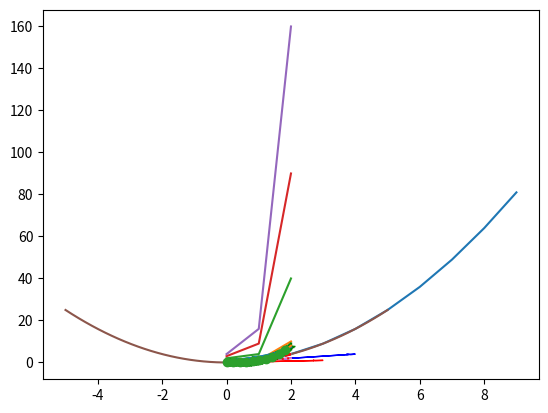
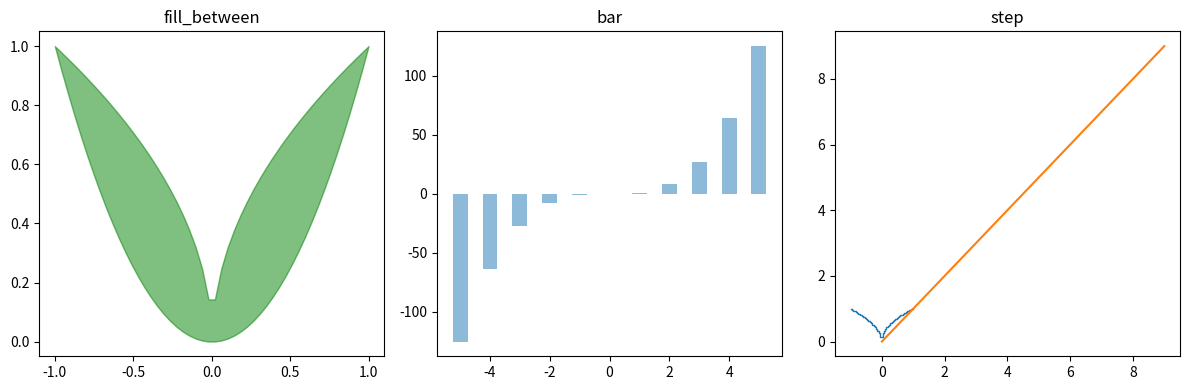
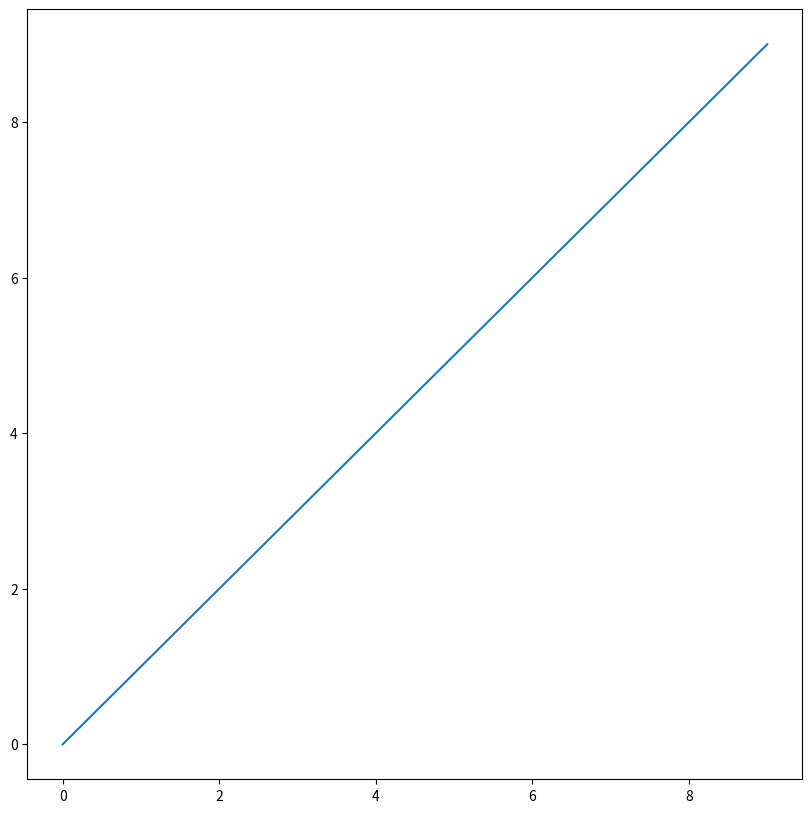
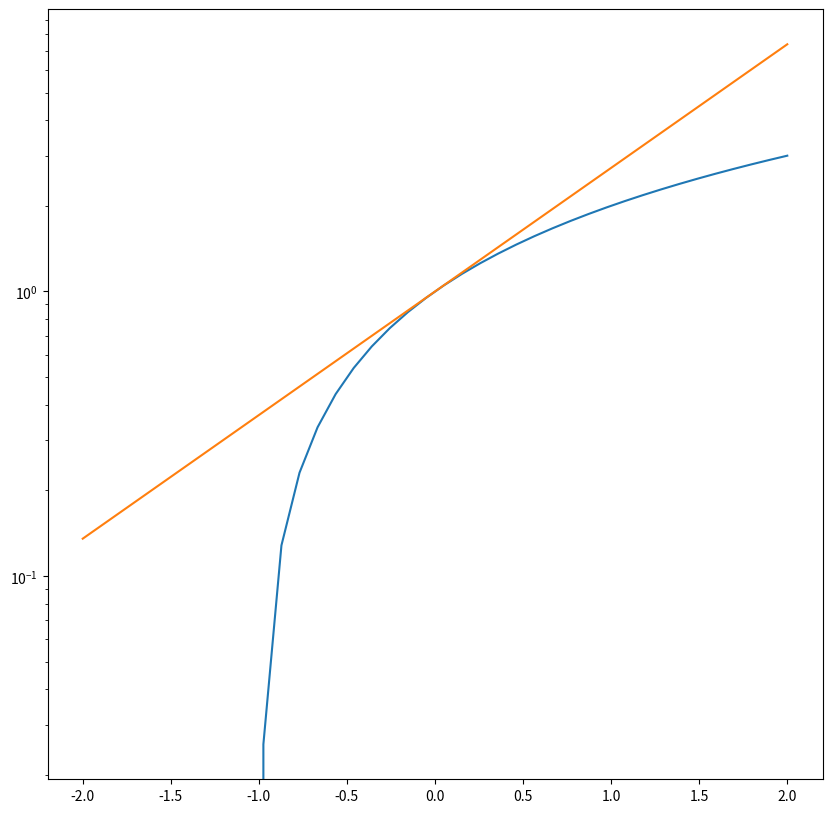
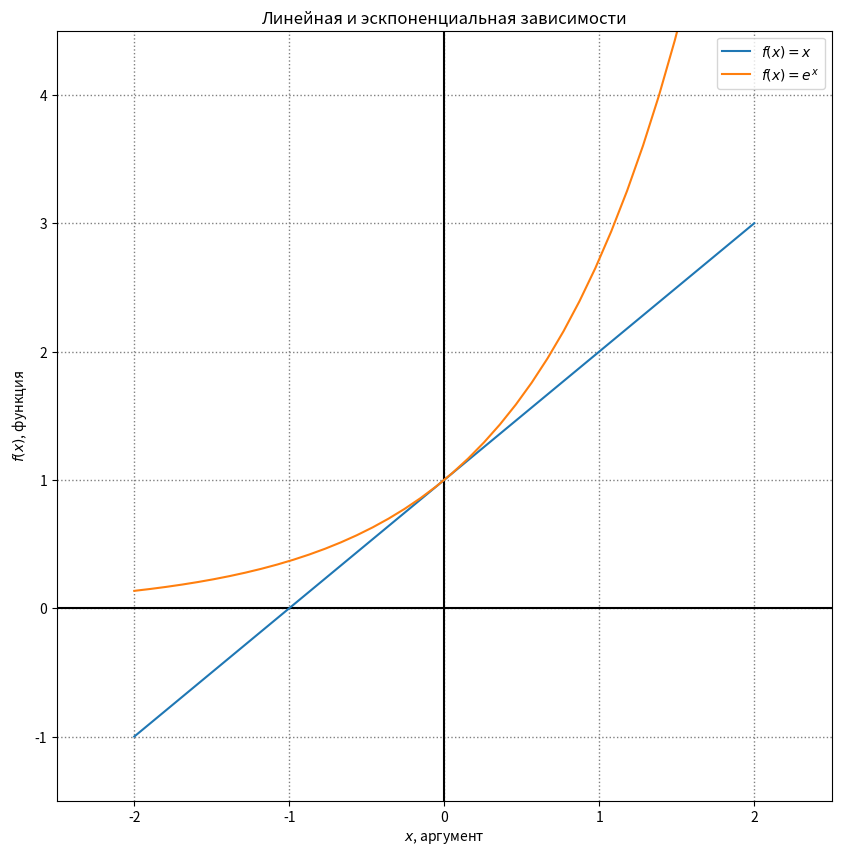
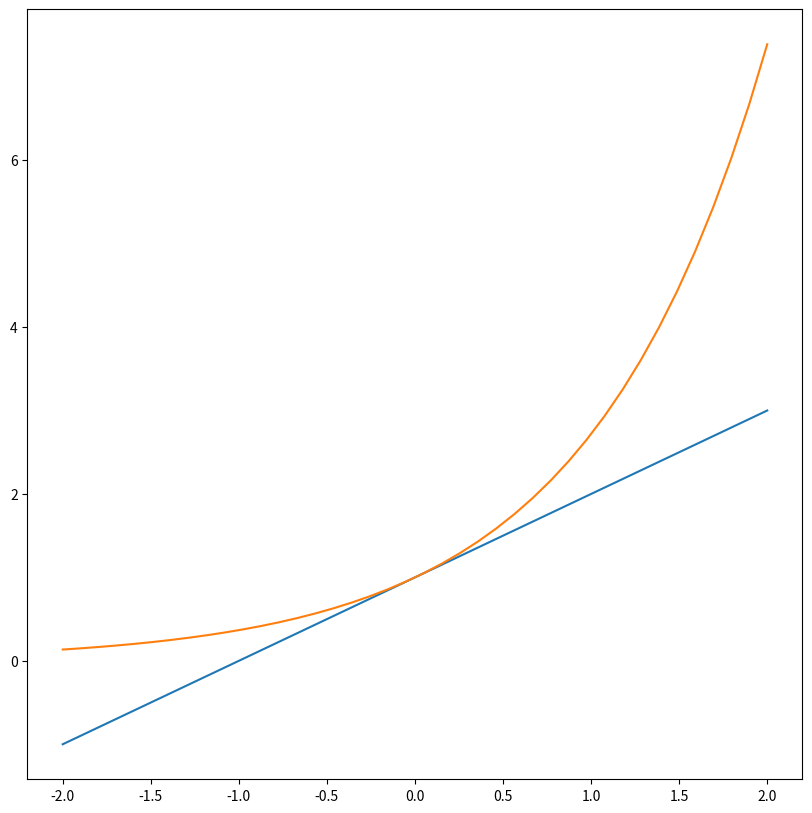
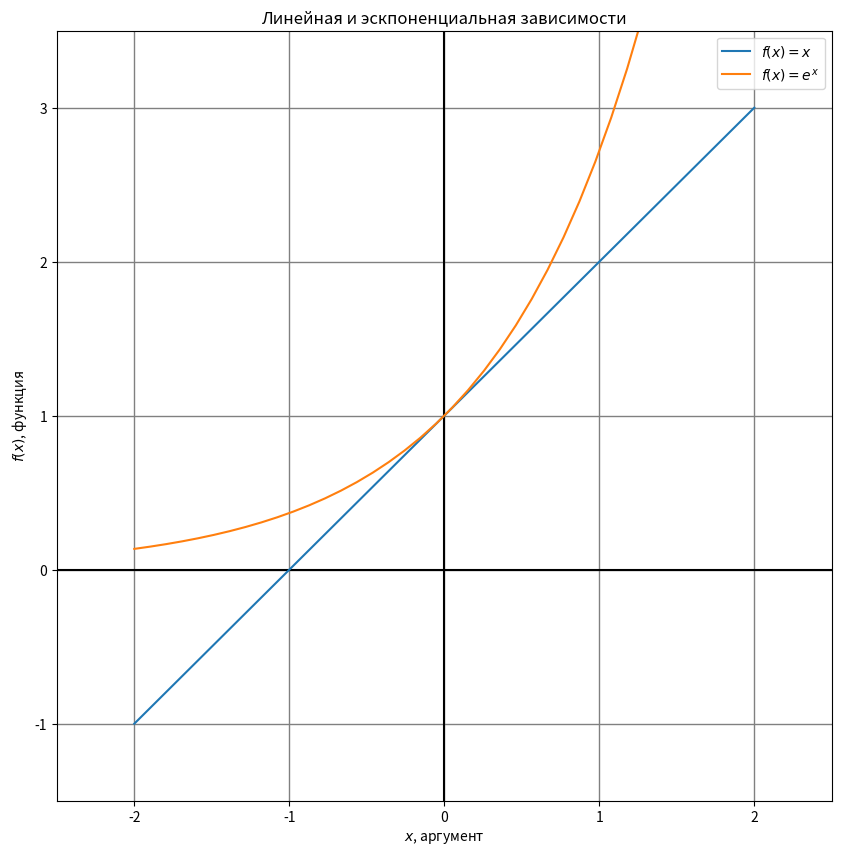
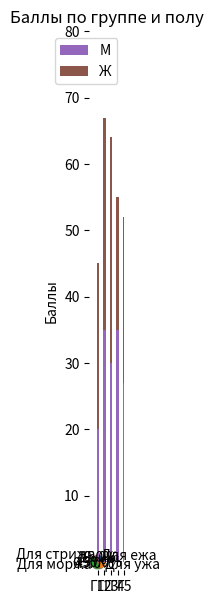
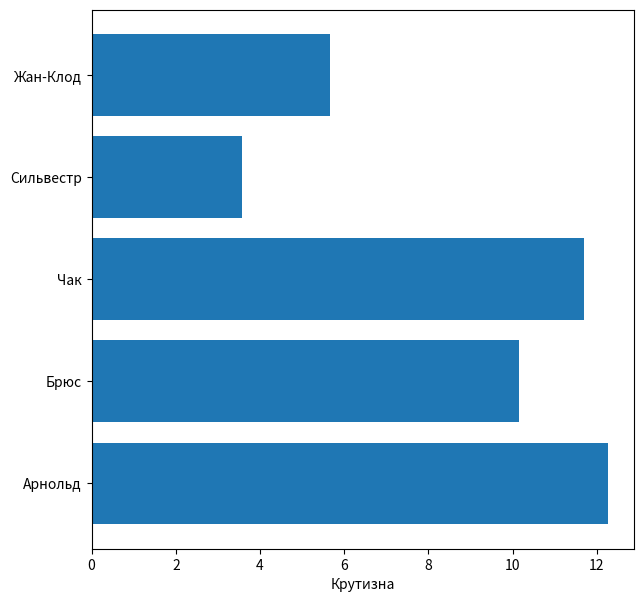

Here is the Python script that generated these plots, in order:
import numpy as np
import pandas as pd

import matplotlib.pyplot as plt
%matplotlib inline

data = np.arange(10) ** 2
print(data)
plt.plot(data)

a = np.array([[1, 2, 3, 4], [1, 4, 9, 16], [10, 40, 90, 160]])
plt.plot(a)
a

x = np.linspace(-5, 5, 50)
print(x)

plt.plot(x, x**2)
plt.show()

x = np.linspace(0, 2, 100)
plt.plot(x, x) # линейная зависимость
plt.plot(x, x ** 2) # квардратичная зависимость
plt.plot(x, x ** 3) # кубическая
plt.plot(x, np.exp(x)) # экспоненциальная
plt.show()

plt.plot(x, x, color="red", linestyle="dotted") # линейная зависимость - пунктиром, красным
plt.plot(x, x ** 2, 'r--', linewidth="2") # квардратичная зависимость - штрих-пунктиром, утолщенным, тоже красным
plt.plot(x, x ** 3, 'g+') # кубическая - маркерами
plt.plot(x, np.exp(x)) # экспоненциальная
plt.show()

plt.plot(x, x ** 3)
plt.plot(x[::10], x[::10] ** 3, 'o') # отметим каждую 10-ю точку зеленым маркером

plt.arrow(0,0, 3,1, head_width=0.2, color='r', length_includes_head=True)
plt.arrow(0,0, 1,3, head_width=0.2, color='g', length_includes_head=True)
plt.arrow(0,0, 4,4, head_width=0.2, color='b', length_includes_head=True)
plt.show()

x = np.linspace(-1, 1)

fig, axes = plt.subplots(1, 3, figsize = (12, 4))

# закрасить пространство между графиками
axes[0].fill_between(x, np.sqrt(np.abs(x)), x**2, 
                     color="green", alpha=0.5);
axes[0].set_title("fill_between");

# столбчатая диаграмма
axes[1].bar(np.arange(-5, 6), np.arange(-5, 6)**3, 
            align="center", width=0.5, alpha=0.5)
axes[1].set_title("bar")

# ступенчатый график
axes[2].step(x, np.sqrt(np.abs(x)), lw=1)
axes[2].set_title("step")

fig.tight_layout()

# ваш код здесь


# ваш код здесь


N = 4
M = np.random.random((N,2))
# ваш код здесь



plt.plot(np.arange(10))

plt.figure(figsize=(10,10))
plt.plot(np.arange(10))
plt.show()

x = np.linspace(-2,2,40)
plt.figure(figsize=(10,10))
plt.plot(x, x+1)
plt.plot(x, np.exp(x))
plt.yscale('log')
plt.show()

plt.figure(figsize=(10,10))

# зададим диапазон по осям, с полями
margin = .5
plt.ylim((-1.5, 4.5))
plt.xlim((x.min()-margin, x.max()+margin))

# отобразим координатную сетку и оси
plt.grid(color='grey', linestyle=':', linewidth=1)
plt.axhline(0,color='black') # x = 0
plt.axvline(0,color='black') # y = 0

# зададим метки для осей и самой иллюстрации
plt.xlabel("$x$, аргумент") 
plt.ylabel("$f(x)$, функция") # Label for y-axis.
plt.title('Линейная и эскпоненциальная зависимости')

# построим график
plt.plot(x, x+1, label="$f(x) = x$")
plt.plot(x, np.exp(x), label="$f(x) = e^x$")

# разместим легенду
plt.legend(loc='best')

plt.show()

fig, ax = plt.subplots(1,1) # пока что нам нужен один график

fig.set_size_inches(10,10)

ax.plot(x, x+1, label="$f(x) = x$")
ax.plot(x, np.exp(x), label="$f(x) = e^x$")

plt.show()

def my_plotter(data1, data2, ax=None, xlim=None, ylim=None, **param_dict):
    
    if ax is None:
        
        fig, ax = plt.subplots(1,1)
        
        fig.set_size_inches(10,10)
        
        ax.axhline(0,color='black') # x = 0
        ax.axvline(0,color='black') # y = 0

        ax.grid(color='grey', linestyle='-', linewidth=1)

        # зададим метки для осей и самой иллюстрации
        ax.set_xlabel("$x$, аргумент") 
        ax.set_ylabel("$f(x)$, функция") # Label for y-axis.
        
        margin = .5
        ax.set_xlim(xlim if xlim is not None else (data1.min()-margin, data1.max()+margin))
        ax.set_ylim(ylim if ylim is not None else (data2.min()-margin, data2.max()+margin))

    ax.plot(data1, data2, **param_dict)
    
    return ax

x = np.linspace(-2,2,40)

# построим график
ax = my_plotter(x, x+1, label="$f(x) = x$")
my_plotter(x, np.exp(x), ax, label="$f(x) = e^x$")

ax.set_title('Линейная и эскпоненциальная зависимости')

# разместим легенду
ax.legend(loc='best')

plt.show()



# ваш код здесь




# сделаем графики побольше
plt.rcParams['figure.figsize'] = (7.0, 7.0)

labels = 'Для ежа', 'Для ужа', 'Для моржа', 'Для стрижа'
sizes = [15, 30, 45, 10]
explode = (0, 0.1, 0, 0) 

fig1, ax1 = plt.subplots()
ax1.pie(sizes, explode=explode, labels=labels, autopct='%1.1f%%', counterclock=False,
        shadow=True, startangle=90)

plt.show()

N = 5
menMeans = (20, 35, 30, 35, 27)
womenMeans = (25, 32, 34, 20, 25)
ind = np.arange(N)    # the x locations for the groups
width = 0.35       # the width of the bars: can also be len(x) sequence

p1 = plt.bar(ind, menMeans, width)
p2 = plt.bar(ind, womenMeans, width,
             bottom=menMeans)

plt.ylabel('Баллы')
plt.title('Баллы по группе и полу')
plt.xticks(ind, ('Г1', 'Г2', 'Г3', 'Г4', 'Г5'))
plt.yticks(np.arange(0, 81, 10))
plt.legend((p1[0], p2[0]), ('М', 'Ж'))

plt.show()

fig, ax = plt.subplots()

people = ('Жан-Клод', 'Сильвестр', 'Чак', 'Брюс', 'Арнольд')
y_pos = np.arange(len(people))
performance = 3 + 10 * np.random.rand(len(people))

ax.barh(y_pos, performance, align='center')
ax.set_yticks(y_pos)
ax.set_yticklabels(people)
ax.invert_yaxis()
ax.set_xlabel('Крутизна')


plt.show()

# ваш код здесь